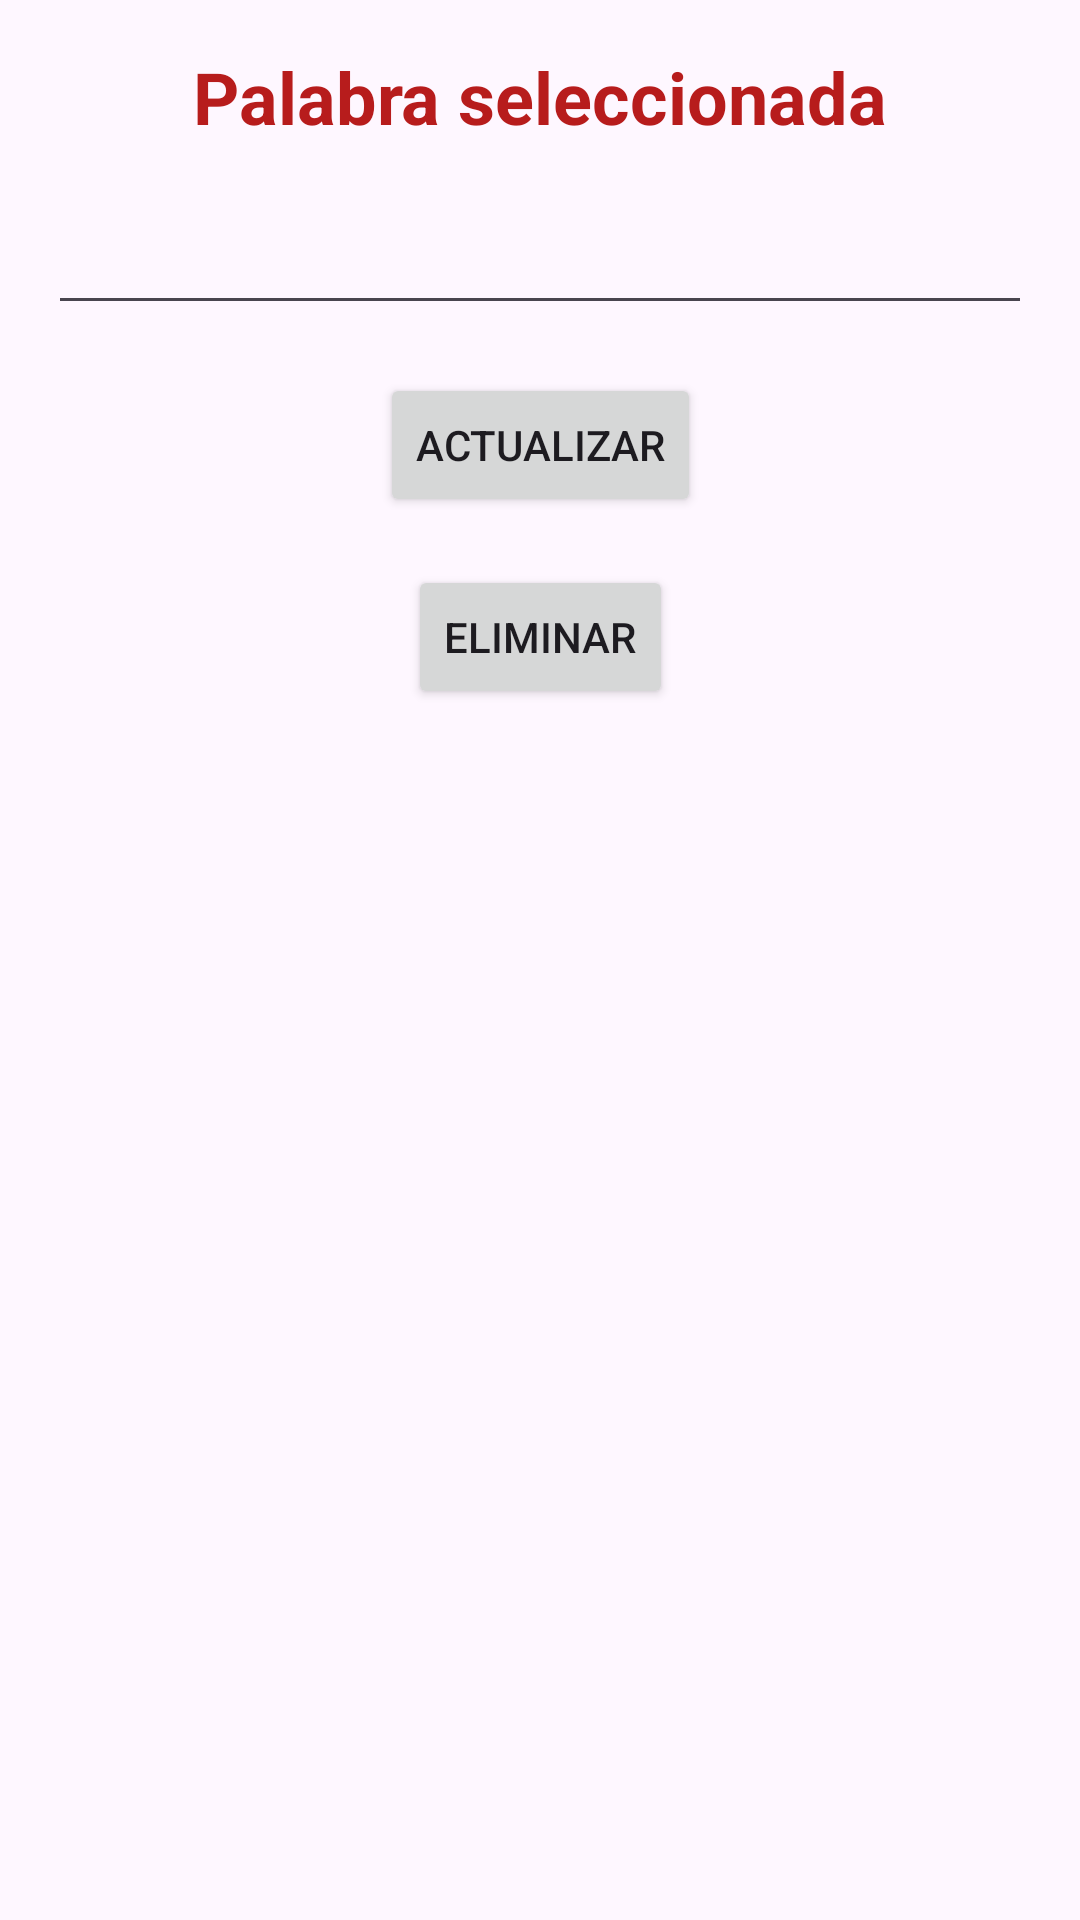

Layout XML and referenced resources for this Android screen:
<!-- AndroidManifest.xml: application theme Theme.RecyclerViewamkt -->
<!-- res/layout/fragment_second.xml -->
<?xml version="1.0" encoding="utf-8"?>
<androidx.constraintlayout.widget.ConstraintLayout
    xmlns:android="http://schemas.android.com/apk/res/android"
    xmlns:app="http://schemas.android.com/apk/res-auto"
    android:layout_width="match_parent"
    android:layout_height="match_parent"
    android:padding="16dp">

    <TextView
        android:id="@+id/textViewSelected"
        android:layout_width="0dp"
        android:layout_height="wrap_content"
        android:text="Palabra seleccionada"
        android:textSize="24sp"
        android:textColor="#B71C1C"
        android:textStyle="bold"
        android:gravity="center"
        app:layout_constraintTop_toTopOf="parent"
        app:layout_constraintStart_toStartOf="parent"
        app:layout_constraintEnd_toEndOf="parent"/>

    <EditText
        android:id="@+id/editTextWord"
        android:layout_width="0dp"
        android:layout_height="wrap_content"
        android:text=""
        android:textSize="20sp"
        app:layout_constraintTop_toBottomOf="@id/textViewSelected"
        app:layout_constraintStart_toStartOf="parent"
        app:layout_constraintEnd_toEndOf="parent"
        android:layout_marginTop="16dp"/>

    <Button
        android:id="@+id/buttonUpdate"
        android:layout_width="wrap_content"
        android:layout_height="wrap_content"
        android:text="Actualizar"
        app:layout_constraintTop_toBottomOf="@id/editTextWord"
        app:layout_constraintStart_toStartOf="parent"
        app:layout_constraintEnd_toEndOf="parent"
        android:layout_marginTop="16dp"/>

    <Button
        android:id="@+id/buttonDelete"
        android:layout_width="wrap_content"
        android:layout_height="wrap_content"
        android:text="Eliminar"
        app:layout_constraintTop_toBottomOf="@id/buttonUpdate"
        app:layout_constraintStart_toStartOf="parent"
        app:layout_constraintEnd_toEndOf="parent"
        android:layout_marginTop="16dp"/>
</androidx.constraintlayout.widget.ConstraintLayout>
<!-- resources referenced by this layout -->
<resources>
  <style name="Theme.RecyclerViewamkt" parent="Base.Theme.RecyclerViewamkt" />
  <style name="Base.Theme.RecyclerViewamkt" parent="Theme.Material3.DayNight.NoActionBar">
          
          
      </style>
</resources>
